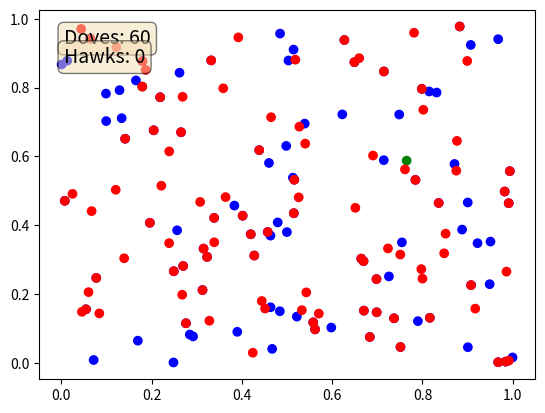

Write the Python code that produced this figure.
import random
import numpy as np
import matplotlib.pyplot as plt
from matplotlib.animation import FuncAnimation

class Hawk:
    def __init__(self):
        self.type = "Hawk"

    def __repr__(self):
        return self.type

    def __eq__(self, other):
        if isinstance(other, Hawk):
            return True
        return False

    def __hash__(self):
        return hash(self.type)

class Dove:
    def __init__(self):
        self.type = "Dove"

    def __repr__(self):
        return self.type

    def __eq__(self, other):
        if isinstance(other, Dove):
            return True
        return False

    def __hash__(self):
        return hash(self.type)
    
    
rewards = {
    (Hawk(), Hawk()): (50, 0),  # Hawk vs Hawk: winner gets 50, loser gets 0
    (Dove(), Dove()): (40, -10),   # Dove vs Dove: winner gets 40, loser loses 10 for wasting time
    (Hawk(), Dove()): (50, -10),
    (Dove(), Hawk()): (-10, 50),  # Hawk vs Dove: winner gets 50, loser loses 10 for wasting time
}
# Counters for Hawks and Doves
hawk_points = 0
dove_points = 0



def interact(entity1, entity2):
    global hawk_points,dove_points
    reward1, reward2 = rewards.get((entity1, entity2), (0, 0))

    if entity1 == Hawk() and entity2 == Hawk():
        # Increase penalty for injured hawk
        if random.random() < 0.2:
            if reward1 >0:
                  # 20% chance of injury
                reward1 -= 100
            else :
                reward2 -= 100

    if reward1 > 0:
        if entity1 == Hawk():
            hawk_points += 1
        else:
            dove_points += 1

    if reward2 > 0:
        if entity2 == Hawk():
            hawk_points += 1
        else:
            dove_points += 1
    return reward1, reward2

# Create environment and randomly distribute points
size = 100
dove_points = np.random.rand(size, 2)
hawk_points = np.random.rand(size, 2)
colors = ["blue"] * size + ["red"] * size
points = np.concatenate([dove_points, hawk_points])
initial_points = np.copy(points)

# Set initial population
for i in range(50):
    points[i] = hawk_points[i]
for i in range(50, 100):
    points[i] = dove_points[i]



# Create figure
fig, ax = plt.subplots()

# Plot points
scatter = ax.scatter(points[:, 0], points[:, 1], c=colors)

dove_counter = 0
hawk_counter = 0

dove_text = ax.text(0.05, 0.95, "Doves: {}".format(dove_counter),
                    transform=ax.transAxes, fontsize=14,
                    verticalalignment='top', bbox=dict(boxstyle='round', facecolor='wheat', alpha=0.5))
hawk_text = ax.text(0.05, 0.90, "Hawks: {}".format(hawk_counter),
                    transform=ax.transAxes, fontsize=14,
                    verticalalignment='top', bbox=dict(boxstyle='round', facecolor='wheat', alpha=0.5))
i = 0

hawk_avg = 0
dove_avg = 0

def update(frame):
    global dove_counter, hawk_counter,i,dove_avg,hawk_avg
    
    # Interact random entities
    
    
    entity1 = random.choice([Hawk(), Dove()])
    entity2 = random.choice([Hawk(), Dove()])
    index1 = random.randint(0, size - 1)
    index2 = random.randint(size, 2 * size - 1)
    reward1, reward2 = interact(entity1, entity2)
    
    if entity1 == Dove():
        dove_counter += reward1
    elif entity1 == Hawk():
        hawk_counter += reward1
        
    if entity2 == Dove():
        dove_counter += reward2
    elif entity2 == Hawk():
        hawk_counter += reward2
        
    # Update scatter plot colors
    if reward1 > 0:
        colors[index1] = "green"
    elif reward2 > 0:
        colors[index2] = "green"
        
    scatter.set_color(colors)
    
    # Update scatter plot
    scatter.set_offsets(points)
    
    # Update counters
    dove_text.set_text("Doves: {}".format(dove_counter))
    hawk_text.set_text("Hawks: {}".format(hawk_counter))

   
    i+=1 
    hawk_avg = hawk_counter/i
    dove_avg = dove_counter/i

    return scatter, dove_text, hawk_text

# Create animation
ani = FuncAnimation(fig, update, frames=100, blit=True)

plt.show()

print("Number of interactions run in the simulation: ", i)

print("Average payoff for hawks: ", hawk_avg)
print("Average payoff for doves: ", dove_avg)
